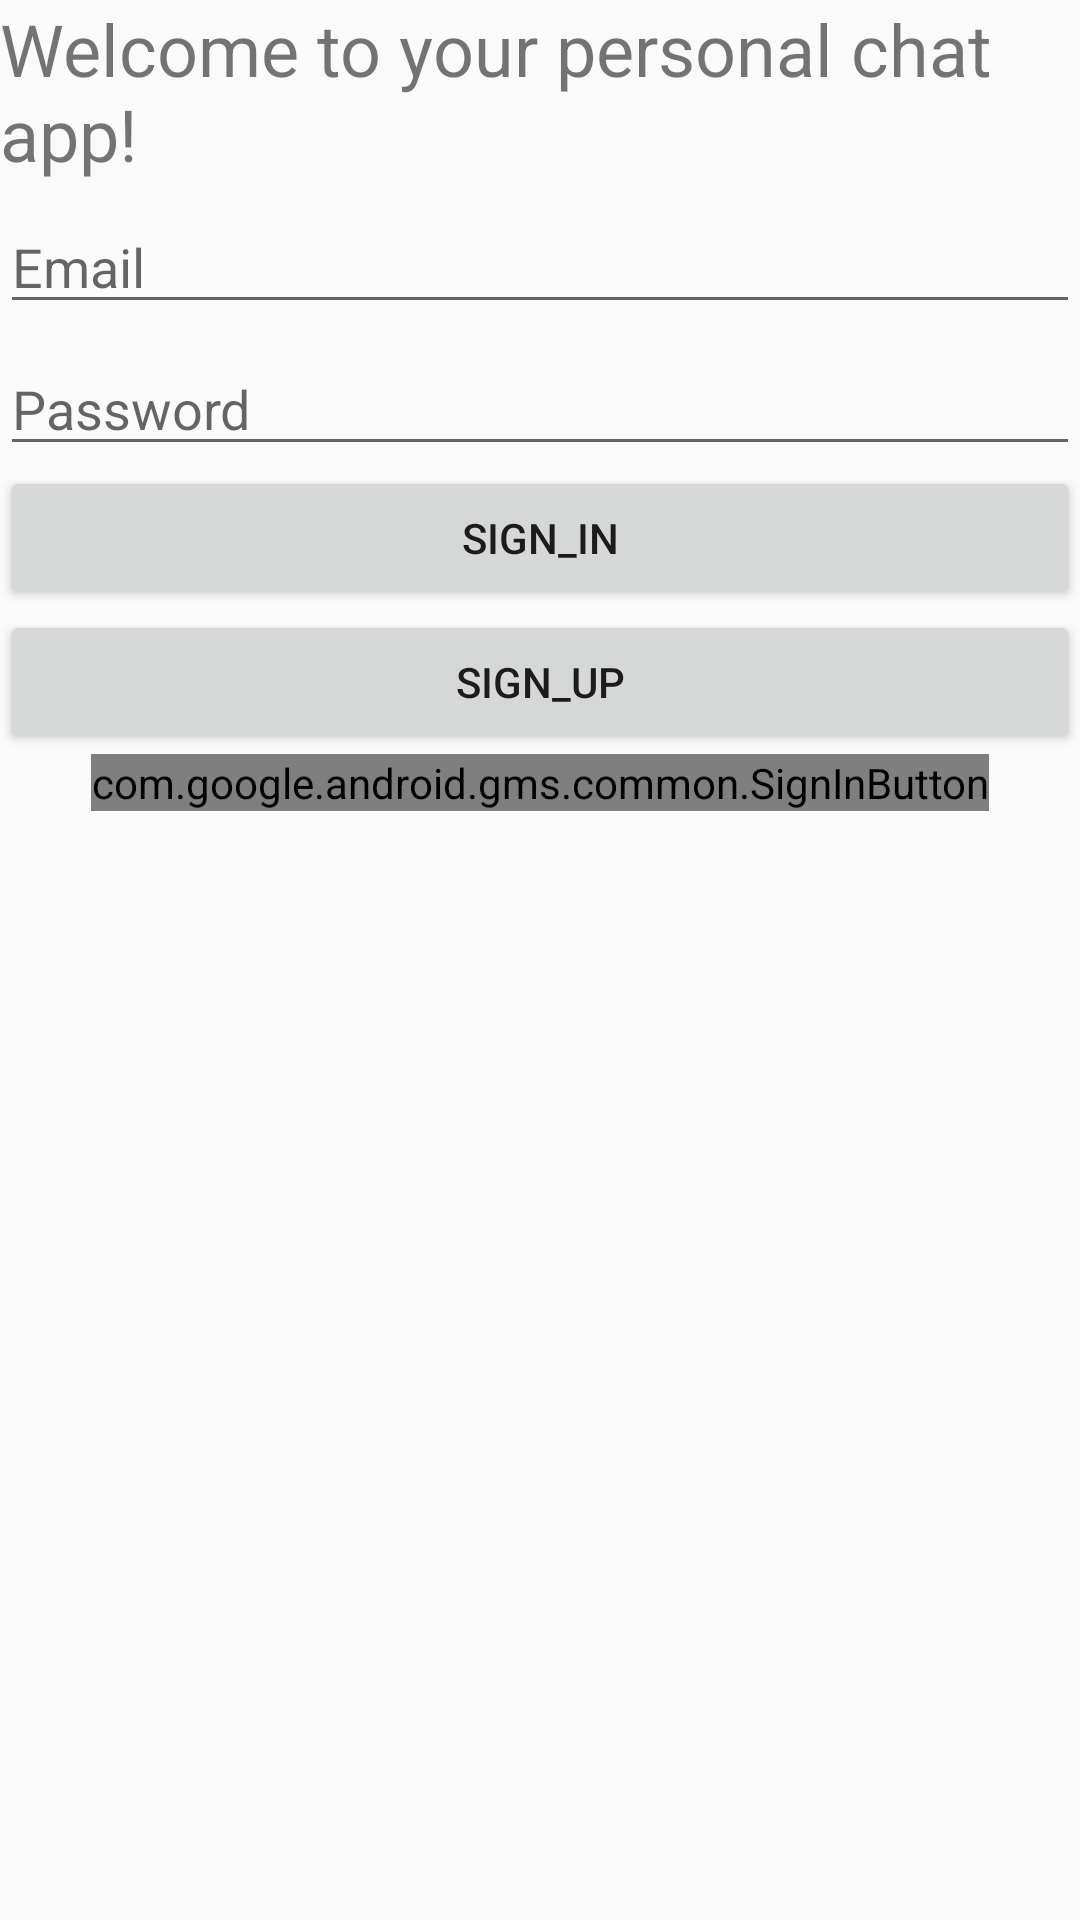

Reconstruct the res/layout file that produces this screen, plus the resources it refers to.
<!-- AndroidManifest.xml: application theme AppTheme -->
<!-- res/layout/activity_main.xml -->
<?xml version="1.0" encoding="utf-8"?>
<LinearLayout xmlns:android="http://schemas.android.com/apk/res/android"
    xmlns:tools="http://schemas.android.com/tools"
    android:layout_width="match_parent"
    android:layout_height="match_parent"
   android:orientation="vertical"
    tools:context="com.example.example.messages.MainActivity">

    <TextView
        android:textSize="24sp"
        android:layout_width="wrap_content"
        android:layout_height="wrap_content"
        android:text="Welcome to your personal chat app!" />

    <EditText
        android:paddingTop="16dp"
        android:hint="Email"
        android:layout_width="match_parent"
        android:layout_height="wrap_content"
        android:id="@+id/forname"
        />

    <EditText
        android:paddingTop="16dp"
        android:hint="Password"
        android:layout_width="match_parent"
        android:layout_height="wrap_content"
        android:id="@+id/forpassword"
        />

    <Button
        android:id="@+id/signin"
        android:text="sign_in"
        android:layout_width="match_parent"
        android:layout_height="wrap_content"
        android:onClick="forsignin"/>

    <Button
        android:layout_width="match_parent"
        android:layout_height="wrap_content"
        android:text="Sign_up"
        android:id="@+id/signup"
        android:onClick="forsignup"/>

    <com.google.android.gms.common.SignInButton
        android:layout_gravity="center_horizontal"
        android:id="@+id/sign_in_button"
        android:layout_width="wrap_content"
        android:layout_height="wrap_content" />
    <TextView
        android:id="@+id/forerror"
        android:layout_width="wrap_content"
        android:layout_height="wrap_content" />


</LinearLayout>
<!-- resources referenced by this layout -->
<resources>
  <style name="AppTheme" parent="Theme.AppCompat.Light.DarkActionBar">
          
          <item name="colorPrimary">@android:color/holo_red_light</item>
          <item name="colorPrimaryDark">@android:color/holo_red_light</item>
          <item name="colorAccent">@android:color/holo_red_light</item>
      </style>
</resources>
